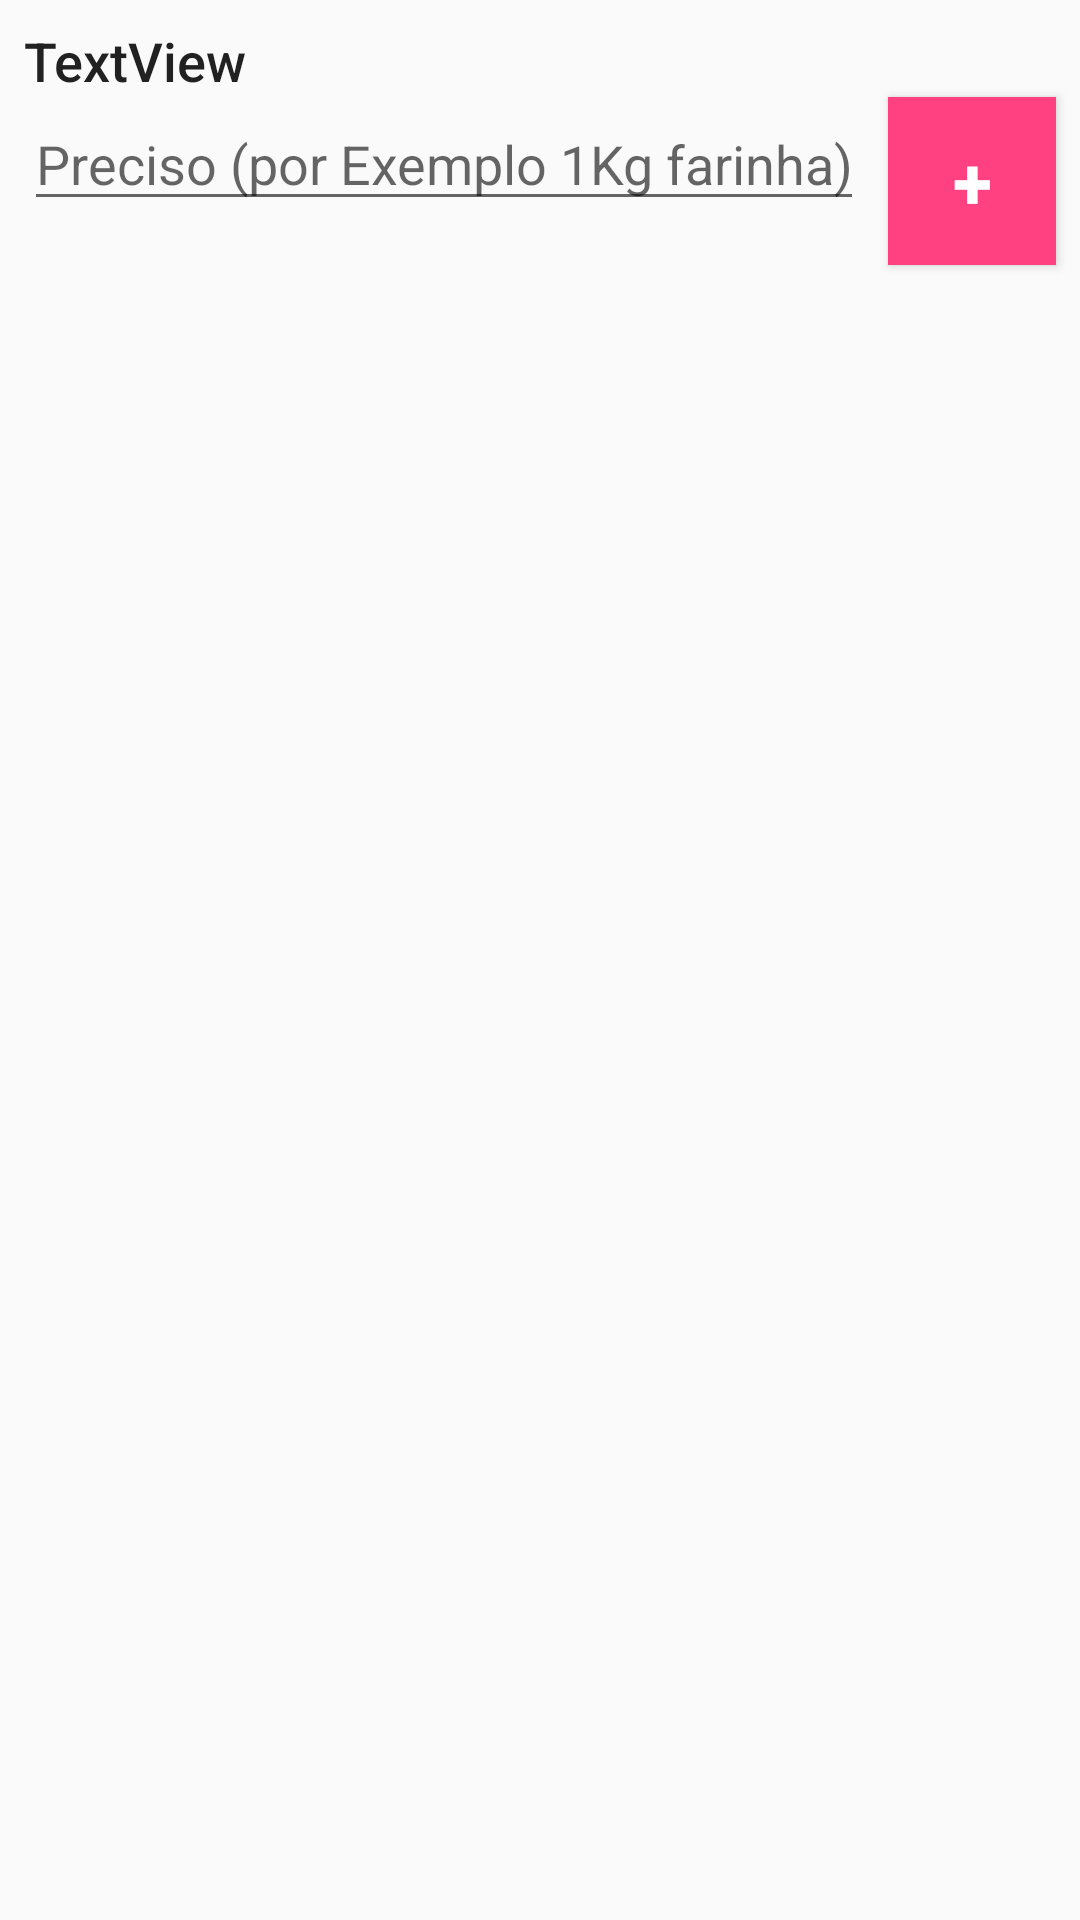

Produce the Android XML layout that renders to this screen, including the resource entries it uses.
<!-- AndroidManifest.xml: activity theme AppTheme -->
<!-- res/layout/activity_item_lista.xml -->
<?xml version="1.0" encoding="utf-8"?>
<android.support.constraint.ConstraintLayout xmlns:android="http://schemas.android.com/apk/res/android"
    xmlns:app="http://schemas.android.com/apk/res-auto"
    xmlns:tools="http://schemas.android.com/tools"
    android:layout_width="match_parent"
    android:layout_height="match_parent"
    tools:context=".ItemListaActivity">

    <EditText
        android:id="@+id/txtItemAdd"
        android:layout_width="0dp"
        android:layout_height="wrap_content"
        android:layout_marginEnd="8dp"
        android:layout_marginStart="8dp"
        android:ems="10"
        android:hint="Preciso (por Exemplo 1Kg farinha)"
        android:inputType="textPersonName"
        app:layout_constraintEnd_toStartOf="@+id/btnItemAdd"
        app:layout_constraintStart_toStartOf="parent"
        app:layout_constraintTop_toBottomOf="@+id/txtItemNomeLista" />

    <Button
        android:id="@+id/btnItemAdd"
        android:layout_width="56dp"
        android:layout_height="56dp"
        android:layout_marginEnd="8dp"
        android:background="@color/colorAccent"
        android:onClick="adicionaItem"
        android:padding="0dp"
        android:text="+"
        android:textAllCaps="false"
        android:textColor="@android:color/white"
        android:textSize="24sp"
        android:textStyle="bold"
        app:layout_constraintEnd_toEndOf="parent"
        app:layout_constraintTop_toBottomOf="@+id/txtItemNomeLista" />

    <ListView
        android:id="@+id/listViewItens"
        android:layout_width="0dp"
        android:layout_height="wrap_content"
        android:layout_marginBottom="8dp"
        android:layout_marginEnd="8dp"
        android:layout_marginStart="8dp"
        android:layout_marginTop="8dp"
        app:layout_constraintBottom_toBottomOf="parent"
        app:layout_constraintEnd_toEndOf="parent"
        app:layout_constraintHorizontal_bias="0.0"
        app:layout_constraintStart_toStartOf="parent"
        app:layout_constraintTop_toBottomOf="@+id/btnItemAdd"
        app:layout_constraintVertical_bias="0.0" />

    <TextView
        android:id="@+id/txtItemNomeLista"
        android:layout_width="wrap_content"
        android:layout_height="wrap_content"
        android:layout_marginStart="8dp"
        android:layout_marginTop="8dp"
        android:text="TextView"
        android:textAppearance="@style/TextAppearance.AppCompat.Body2"
        android:textSize="18sp"
        app:layout_constraintStart_toStartOf="parent"
        app:layout_constraintTop_toTopOf="parent" />


</android.support.constraint.ConstraintLayout>
<!-- resources referenced by this layout -->
<resources>
  <color name="colorAccent">#ff4081</color>
  <style name="AppTheme" parent="Theme.AppCompat.Light.DarkActionBar">
          
          <item name="colorPrimary">@color/colorPrimary</item>
          <item name="colorPrimaryDark">@color/colorPrimaryDark</item>
          <item name="colorAccent">@color/colorAccent</item>
      </style>
  <color name="colorPrimary">#03a9f4</color>
  <color name="colorPrimaryDark">#076598</color>
</resources>
